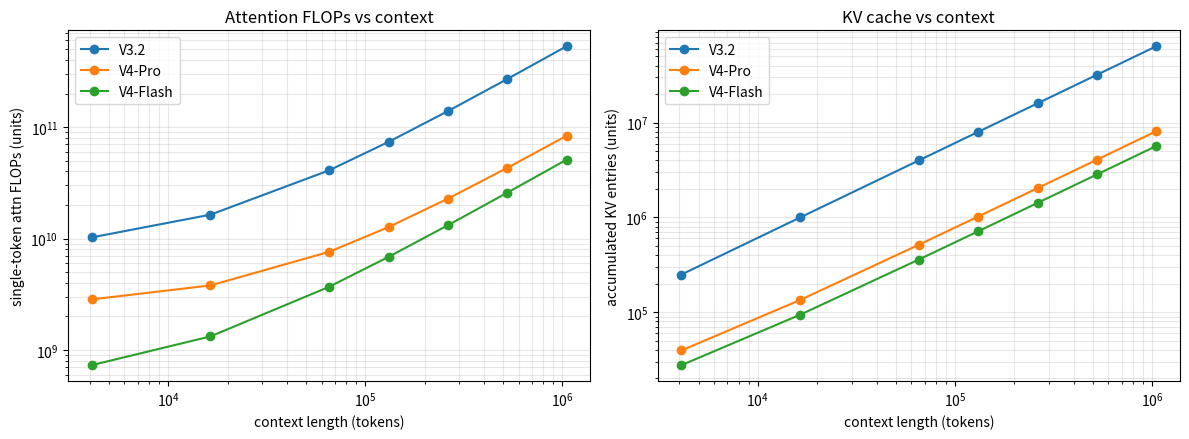

Recreate this plot in Python.
"""Step 1 (C): analytic system profile — NO weights loaded (ROADMAP.md §1 / §3a).

A 3090 cannot hold V4-Pro (1.6T ~ 3.2TB) or V4-Flash (284B ~ 568GB), and cannot run
a 1M-token context. So the "top-down" system budget is computed ANALYTICALLY from the
verified config (DeepSeek_V4.pdf §4.2.1), not measured. This reproduces the SHAPE of
the report's headline (V4-Pro @1M: 27% single-token FLOPs / 10% KV cache vs V3.2).

FIRST-ORDER MODEL — explicit simplifications (refine against PDF Fig.1 in Step 3a):
  * Per-KV-entry storage bytes and per-entry attention cost are held CONSTANT across
    models, so the curves isolate the mechanism that actually changes: sequence
    compression (1/m, 1/m') + top-k sparsity. Absolute cross-model numbers also depend
    on head dims / MLA latent / params, which this model deliberately holds fixed.
  * "single-token FLOPs" = cost of attention for ONE new decode query at context L.
  * indexer cost uses indexer dim c_I; core-attention cost uses d_attn = n_h * c.
Counts (entries) and per-entry costs are reported in abstract units; only RATIOS vs
V3.2 are meaningful.
"""
from __future__ import annotations

import argparse
import csv

# --- verified configs (DeepSeek_V4.pdf §4.2.1; V3.2 from arXiv:2512.02556) ---
# d_attn = n_h * c  (core attention cost unit) ; c_I = indexer query heads * dim
V4_PRO = dict(
    name="V4-Pro", layers=61, bootstrap=("hca", "hca"),
    n_h=128, c=512, c_I=64 * 128, m=4, m_prime=128, window=128, k_csa=1024,
)
V4_FLASH = dict(
    name="V4-Flash", layers=43, bootstrap=("sliding", "sliding"),
    n_h=64, c=512, c_I=64 * 128, m=4, m_prime=128, window=128, k_csa=512,
)
# V3.2: DeepSeek Sparse Attention — raw KV kept, indexer scans all L, attend top-k=2048.
V3_2 = dict(
    name="V3.2", layers=61, mode="dsa",
    n_h=128, c=512, c_I=64 * 128, k_dsa=2048, window=0,
)

SEQ_LENS = [4_096, 16_384, 65_536, 131_072, 262_144, 524_288, 1_048_576]


def _layer_schedule(cfg) -> list[str]:
    """Per-layer attention mode. Bootstrap first 2, then interleave CSA/HCA."""
    if cfg.get("mode") == "dsa":
        return ["dsa"] * cfg["layers"]
    modes = list(cfg["bootstrap"])
    for i in range(cfg["layers"] - 2):
        modes.append("csa" if i % 2 == 0 else "hca")
    return modes


def _layer_cost(mode: str, L: int, cfg) -> tuple[float, float]:
    """Return (kv_entries, single_token_attn_flop_units) for one layer at context L."""
    d_attn, c_I, w = cfg["n_h"] * cfg["c"], cfg["c_I"], cfg.get("window", 0)
    if mode == "dsa":                              # V3.2: raw KV, indexer over all L
        kv = L
        flops = L * c_I + min(L, cfg["k_dsa"]) * d_attn
    elif mode == "csa":                            # compress 1/m, top-k over compressed + window
        comp = L / cfg["m"]
        kv = comp + w
        flops = comp * c_I + min(comp, cfg["k_csa"]) * d_attn + w * d_attn
    elif mode == "hca":                            # compress 1/m', dense over compressed + window
        comp = L / cfg["m_prime"]
        kv = comp + w
        flops = comp * d_attn + w * d_attn
    elif mode == "sliding":                        # bootstrap: local window only
        kv = w
        flops = w * d_attn
    else:
        raise ValueError(mode)
    return kv, flops


def model_totals(cfg, L: int) -> tuple[float, float]:
    sched = _layer_schedule(cfg)
    kv = sum(_layer_cost(m, L, cfg)[0] for m in sched)
    flops = sum(_layer_cost(m, L, cfg)[1] for m in sched)
    return kv, flops


def run(plot_path: str | None, csv_path: str | None):
    rows = []
    print("Analytic single-token attention FLOPs & accumulated KV (abstract units).")
    print("Only ratios vs V3.2 are meaningful — see module docstring.\n")
    header = f"{'seqlen':>10} | {'V3.2 FLOP':>12} {'Pro FLOP':>12} {'Flash FLOP':>12} | " \
             f"{'Pro/ V3.2':>9} {'Flash/V3.2':>10} || {'Pro KV%':>8} {'Flash KV%':>9}"
    print(header)
    print("-" * len(header))
    for L in SEQ_LENS:
        kv3, f3 = model_totals(V3_2, L)
        kvp, fp = model_totals(V4_PRO, L)
        kvf, ff = model_totals(V4_FLASH, L)
        row = dict(seqlen=L,
                   flop_v32=f3, flop_pro=fp, flop_flash=ff,
                   kv_v32=kv3, kv_pro=kvp, kv_flash=kvf,
                   flop_ratio_pro=fp / f3, flop_ratio_flash=ff / f3,
                   kv_ratio_pro=kvp / kv3, kv_ratio_flash=kvf / kv3)
        rows.append(row)
        print(f"{L:>10} | {f3:>12.3e} {fp:>12.3e} {ff:>12.3e} | "
              f"{fp/f3:>8.1%} {ff/f3:>9.1%} || {kvp/kv3:>7.1%} {kvf/kv3:>8.1%}")

    last = rows[-1]
    print(f"\n@1M context (vs V3.2):")
    print(f"  V4-Pro   : {last['flop_ratio_pro']:.0%} FLOPs / {last['kv_ratio_pro']:.0%} KV"
          f"   (report: 27% / 10%)")
    print(f"  V4-Flash : {last['flop_ratio_flash']:.0%} FLOPs / {last['kv_ratio_flash']:.0%} KV"
          f"   (report: 10% / 7%)")
    print("\nFirst-order model -> expect the SHAPE, not exact %. Refine per-entry "
          "byte/dim accounting against PDF Fig.1 in Step 3a.")

    if csv_path:
        with open(csv_path, "w", newline="") as f:
            w = csv.DictWriter(f, fieldnames=list(rows[0]))
            w.writeheader(); w.writerows(rows)
        print(f"wrote {csv_path}")

    if plot_path:
        try:
            import matplotlib
            matplotlib.use("Agg")
            import matplotlib.pyplot as plt
        except ImportError:
            print("[warn] matplotlib not installed -> skipping plot")
            return rows
        xs = [r["seqlen"] for r in rows]
        fig, (a1, a2) = plt.subplots(1, 2, figsize=(12, 4.5))
        for key, lab in [("flop_v32", "V3.2"), ("flop_pro", "V4-Pro"), ("flop_flash", "V4-Flash")]:
            a1.plot(xs, [r[key] for r in rows], marker="o", label=lab)
        a1.set(xscale="log", yscale="log", xlabel="context length (tokens)",
               ylabel="single-token attn FLOPs (units)", title="Attention FLOPs vs context")
        a1.legend(); a1.grid(True, which="both", alpha=0.3)
        for key, lab in [("kv_v32", "V3.2"), ("kv_pro", "V4-Pro"), ("kv_flash", "V4-Flash")]:
            a2.plot(xs, [r[key] for r in rows], marker="o", label=lab)
        a2.set(xscale="log", yscale="log", xlabel="context length (tokens)",
               ylabel="accumulated KV entries (units)", title="KV cache vs context")
        a2.legend(); a2.grid(True, which="both", alpha=0.3)
        fig.tight_layout(); fig.savefig(plot_path, dpi=120)
        print(f"wrote {plot_path}")
    return rows


def main():
    p = argparse.ArgumentParser(description="analytic KV/FLOPs profile (Step 1C, no weights)")
    p.add_argument("--plot", default="out/analytic_profile.png")
    p.add_argument("--csv", default="out/analytic_profile.csv")
    a = p.parse_args()
    import os
    os.makedirs("out", exist_ok=True)
    run(a.plot, a.csv)


if __name__ == "__main__":
    main()
